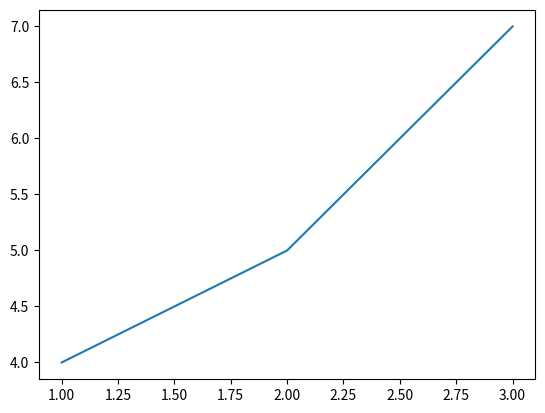

Here is the Python script that generated this plot:
import matplotlib.pyplot as plt

# print(plt.__version__)
plt.plot([1,2,3],[4,5,7])
plt.show()